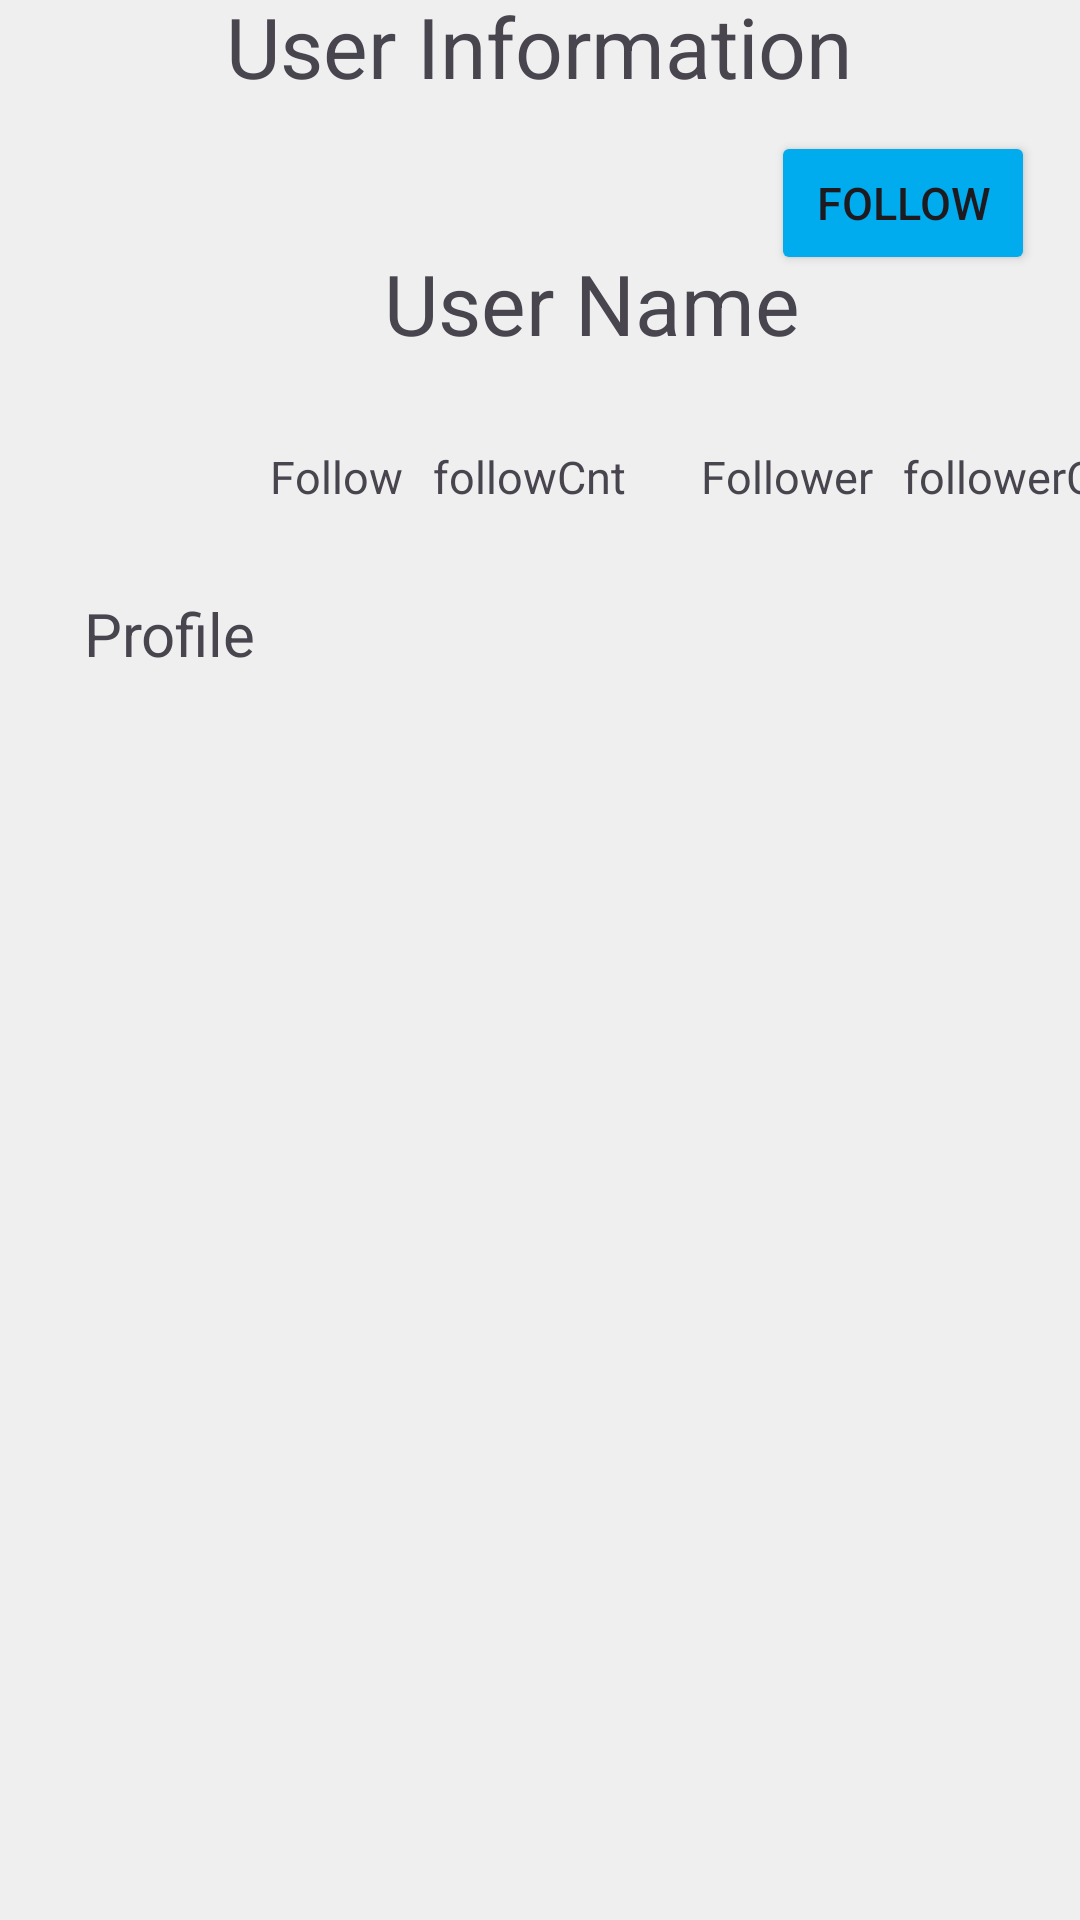

Layout XML and referenced resources for this Android screen:
<!-- AndroidManifest.xml: application theme Base.Theme.Whisper -->
<!-- res/layout/activity_user_info.xml -->
<?xml version="1.0" encoding="utf-8"?>
<androidx.constraintlayout.widget.ConstraintLayout xmlns:android="http://schemas.android.com/apk/res/android"
    xmlns:app="http://schemas.android.com/apk/res-auto"
    xmlns:tools="http://schemas.android.com/tools"
    android:layout_width="match_parent"
    android:layout_height="match_parent"
    tools:context=".UserInfoActivity">


    <ImageView
        android:id="@+id/backBtn"
        android:layout_width="wrap_content"
        android:layout_height="wrap_content"
        android:layout_marginStart="15dp"
        android:layout_marginTop="15dp"
        android:background="@drawable/ic_back"
        app:layout_constraintStart_toStartOf="parent"
        app:layout_constraintTop_toTopOf="parent" />

    <TextView
        android:id="@+id/userInfoText"
        android:layout_width="wrap_content"
        android:layout_height="wrap_content"
        android:layout_marginTop="15dp"
        android:text="User Information"
        android:textSize="28sp"
        app:layout_constraintBottom_toBottomOf="@+id/backBtn"
        app:layout_constraintEnd_toEndOf="parent"
        app:layout_constraintHorizontal_bias="0.497"
        app:layout_constraintStart_toStartOf="parent"
        app:layout_constraintTop_toTopOf="parent" />


    <Button
        android:id="@+id/followButton"
        android:layout_width="wrap_content"
        android:layout_height="wrap_content"
        android:layout_gravity="center"
        android:layout_marginTop="10dp"
        android:layout_marginEnd="15dp"
        android:backgroundTint="@color/blue"
        android:text="Follow"
        android:textAlignment="center"
        android:textSize="15sp"
        app:layout_constraintEnd_toEndOf="parent"
        app:layout_constraintTop_toBottomOf="@+id/userInfoText" />

    <RelativeLayout
        android:id="@+id/linearLayout2"
        android:layout_width="wrap_content"
        android:layout_height="wrap_content"
        app:layout_constraintBottom_toTopOf="@+id/profileText"
        app:layout_constraintEnd_toEndOf="parent"
        app:layout_constraintStart_toEndOf="@+id/userImage"
        app:layout_constraintTop_toBottomOf="@+id/userNameText">

        <RelativeLayout
            android:id="@+id/followText"
            android:layout_width="wrap_content"
            android:layout_height="wrap_content"
            android:layout_alignParentStart="true"
            android:layout_marginEnd="10dp">

            <TextView
                android:id="@+id/followTxt"
                android:layout_width="wrap_content"
                android:layout_height="wrap_content"
                android:layout_alignParentStart="true"
                android:textSize="15sp"
                android:text="Follow" />

            <TextView
                android:id="@+id/followCntText"
                android:layout_width="wrap_content"
                android:layout_height="wrap_content"
                android:layout_marginStart="10dp"
                android:textSize="15sp"
                android:layout_toEndOf="@+id/followTxt"
                android:text="followCnt" />
        </RelativeLayout>

        <RelativeLayout
            android:id="@+id/followerText"
            android:layout_width="wrap_content"
            android:layout_height="wrap_content"
            android:layout_toEndOf="@id/followText"
            android:layout_marginStart="15dp">

            <TextView
                android:id="@+id/followerTxt"
                android:layout_width="wrap_content"
                android:layout_height="wrap_content"
                android:textSize="15sp"
                android:layout_alignParentStart="true"
                android:text="Follower" />

            <TextView
                android:id="@+id/followerCntText"
                android:layout_width="wrap_content"
                android:layout_height="wrap_content"
                android:layout_marginStart="10dp"
                android:textSize="15sp"
                android:layout_toEndOf="@+id/followerTxt"
                android:text="followerCnt" />
        </RelativeLayout>
    </RelativeLayout>

    <com.google.android.material.imageview.ShapeableImageView
        android:id="@+id/userImage"
        android:layout_width="80dp"
        android:layout_height="80dp"
        android:layout_marginStart="28dp"
        android:layout_marginTop="20dp"
        app:layout_constraintStart_toStartOf="parent"
        app:layout_constraintTop_toBottomOf="@+id/userInfoText"
        app:shapeAppearanceOverlay="@style/CircleImageView"
        tools:srcCompat="@tools:sample/avatars" />

    <TextView
        android:id="@+id/userNameText"
        android:layout_width="wrap_content"
        android:layout_height="wrap_content"
        android:layout_marginStart="20dp"
        android:layout_marginTop="20dp"
        android:text="User Name"
        android:textSize="28sp"
        app:layout_constraintBottom_toTopOf="@+id/linearLayout2"
        app:layout_constraintStart_toEndOf="@+id/userImage"
        app:layout_constraintTop_toBottomOf="@+id/userInfoText" />


    <TextView
        android:id="@+id/profileText"
        android:layout_width="match_parent"
        android:layout_height="35dp"
        android:layout_marginStart="28dp"
        android:layout_marginTop="64dp"
        android:text="Profile"
        android:textSize="20sp"
        app:layout_constraintEnd_toEndOf="@+id/linearLayout2"
        app:layout_constraintHorizontal_bias="0.0"
        app:layout_constraintStart_toStartOf="@+id/userImage"
        app:layout_constraintTop_toBottomOf="@+id/userImage" />

    <com.google.android.material.tabs.TabLayout
        android:id="@+id/tabLayout"
        android:layout_width="match_parent"
        android:layout_height="wrap_content"
        android:layout_marginTop="8dp"
        android:background="@color/customColor"
        app:layout_constraintEnd_toEndOf="parent"
        app:layout_constraintHorizontal_bias="1.0"
        app:layout_constraintStart_toStartOf="parent"
        app:layout_constraintTop_toBottomOf="@+id/profileText" />

    <TextView
        android:id="@+id/errorText"
        android:layout_width="match_parent"
        android:layout_height="200dp"
        android:layout_marginTop="30dp"
        android:textSize="20sp"
        android:gravity="center"
        app:layout_constraintTop_toBottomOf="@+id/tabLayout"
        app:layout_constraintStart_toStartOf="parent"
        app:layout_constraintEnd_toEndOf="parent" />

    <androidx.recyclerview.widget.RecyclerView
        android:id="@+id/userRecycle"
        android:layout_width="409dp"
        android:layout_height="0dp"
        android:padding="7dp"
        app:layout_constraintBottom_toBottomOf="parent"
        app:layout_constraintEnd_toEndOf="parent"
        app:layout_constraintStart_toStartOf="parent"
        app:layout_constraintTop_toBottomOf="@+id/tabLayout" />


</androidx.constraintlayout.widget.ConstraintLayout>
<!-- resources referenced by this layout -->
<resources>
  <color name="blue">#00ACEE</color>
  <color name="customColor">#EFEFEF</color>
  <style name="Base.Theme.Whisper" parent="Theme.Material3.DayNight.NoActionBar">
          
          <item name="android:windowBackground">@color/customColor</item>
          <item name="android:statusBarColor">@color/customColor</item> 
          <item name="android:navigationBarColor">@color/customColor</item>
          <item name="android:windowLightStatusBar">true</item>
          
      </style>
</resources>
